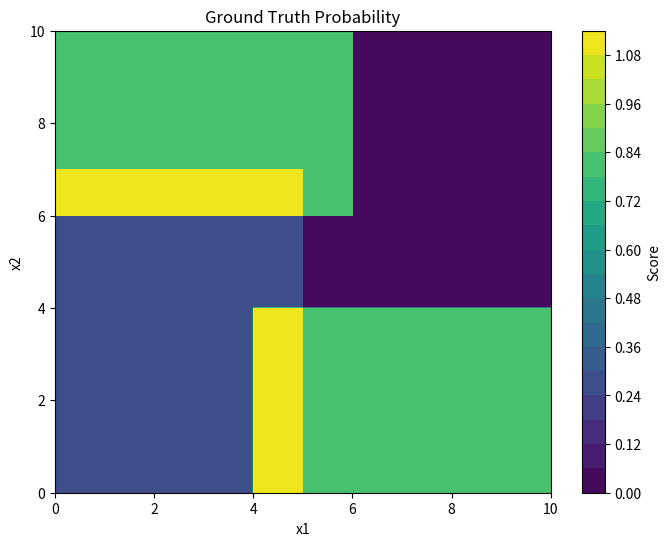

This chart was generated by the following Python code:
import numpy as np
import matplotlib.pyplot as plt

def ground_truth_p(x1, x2):
    return 0.8 * (x1 < 6) * (x2 > 6) + 0.3 * (x1 < 5) * (x2 < 7) + 0.8 * (x1 > 4) * (x2 < 4)

# Create a grid of x1 and x2 values
x1 = np.linspace(0, 10, 1000)
x2 = np.linspace(0, 10, 1000)
X1, X2 = np.meshgrid(x1, x2)

# Compute the ground truth probabilities
Z = ground_truth_p(X1, X2)

# Create the heatmap
plt.figure(figsize=(8, 6))
#plt.contourf(X1, X2, Z, levels=20, cmap='RdYlBu_r')
plt.contourf(X1, X2, Z, levels=20)
plt.colorbar(label='Score')
plt.xlabel('x1')
plt.ylabel('x2')
plt.title('Ground Truth Probability')
plt.show()
